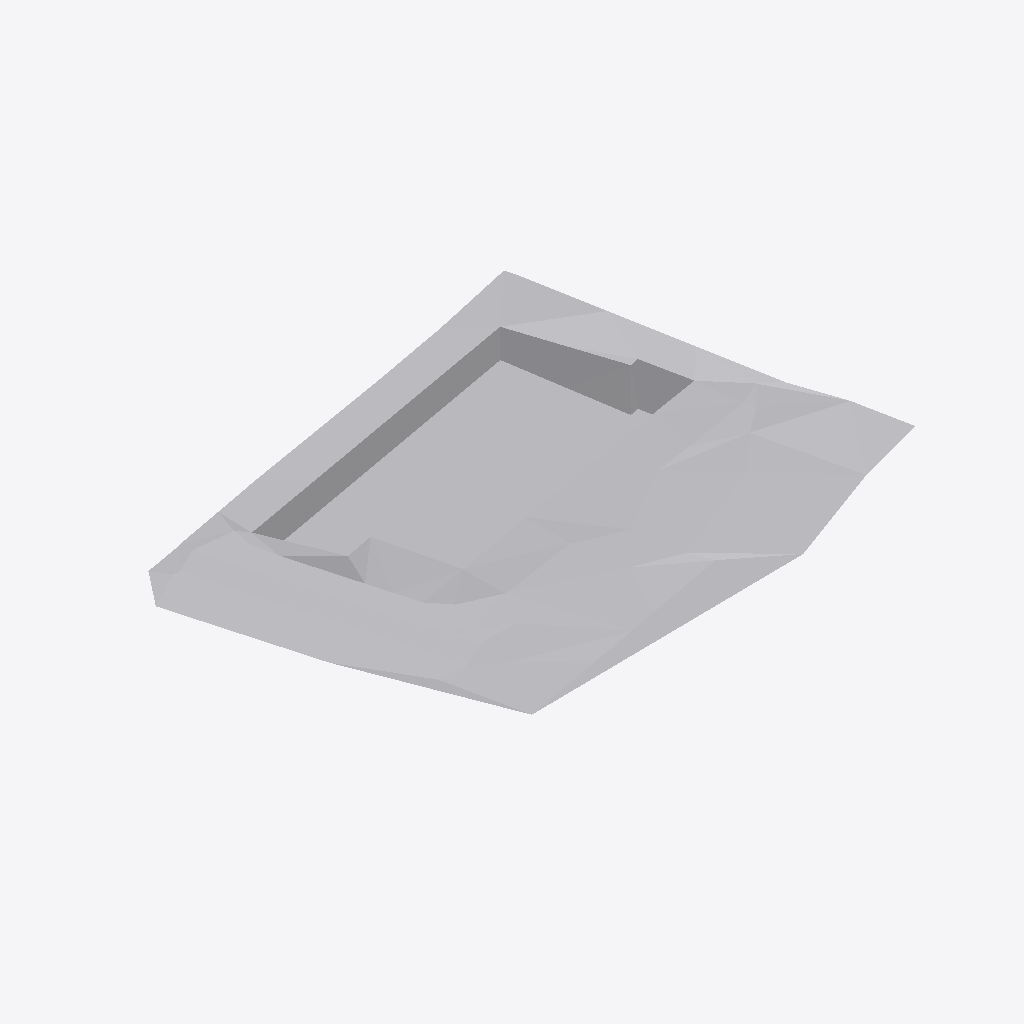
Isometric view of an IFC building model (IFC-SPF (STEP), schema IFC4, length unit millimetre), seen from the south-west, elements coloured by IFC class: 1 other element (light grey).
Extent 57.0 m × 45.0 m × 5.1 m (x, y, z). Storeys (1): unnamed at 0.00 m. Elements (1): 1 IfcBuildingElementProxy.

HEADER;
FILE_DESCRIPTION(('ViewDefinition'),'2;1');
FILE_NAME('E:\\Desktop\\Сборка.ifc','2021-01-20T21:57:51',(''),('',''),'','IfcPlusPlus','');
FILE_SCHEMA(('IFC4'));
ENDSEC;
DATA;
#18=IFCPROJECT('1QS4HJaO58sf9d62DRKcLa',$,'Credo-Dialogue',$,$,$,$,(#14),#6);
#25=IFCSITE('34acclTRxnJg9w5KXud9vb',$,'',$,$,#23,$,$,.ELEMENT.,$,$,$,$,#24);
#32=IFCBUILDING('3hvsjObAOrJwLYggdZauwN',$,'',$,$,#30,$,$,.ELEMENT.,$,$,#31);
#40=IFCBUILDINGSTOREY('0WxV5f1Z57iAVFxylMUOxz',$,'',$,$,#39,$,$,.ELEMENT.,0.0);
#42=IFCBUILDINGELEMENTPROXY('32DgpYqEj17A3g$ElKwo36',$,'Горизонтали проектные',$,$,#47,#690,'',$);
ENDSEC;
